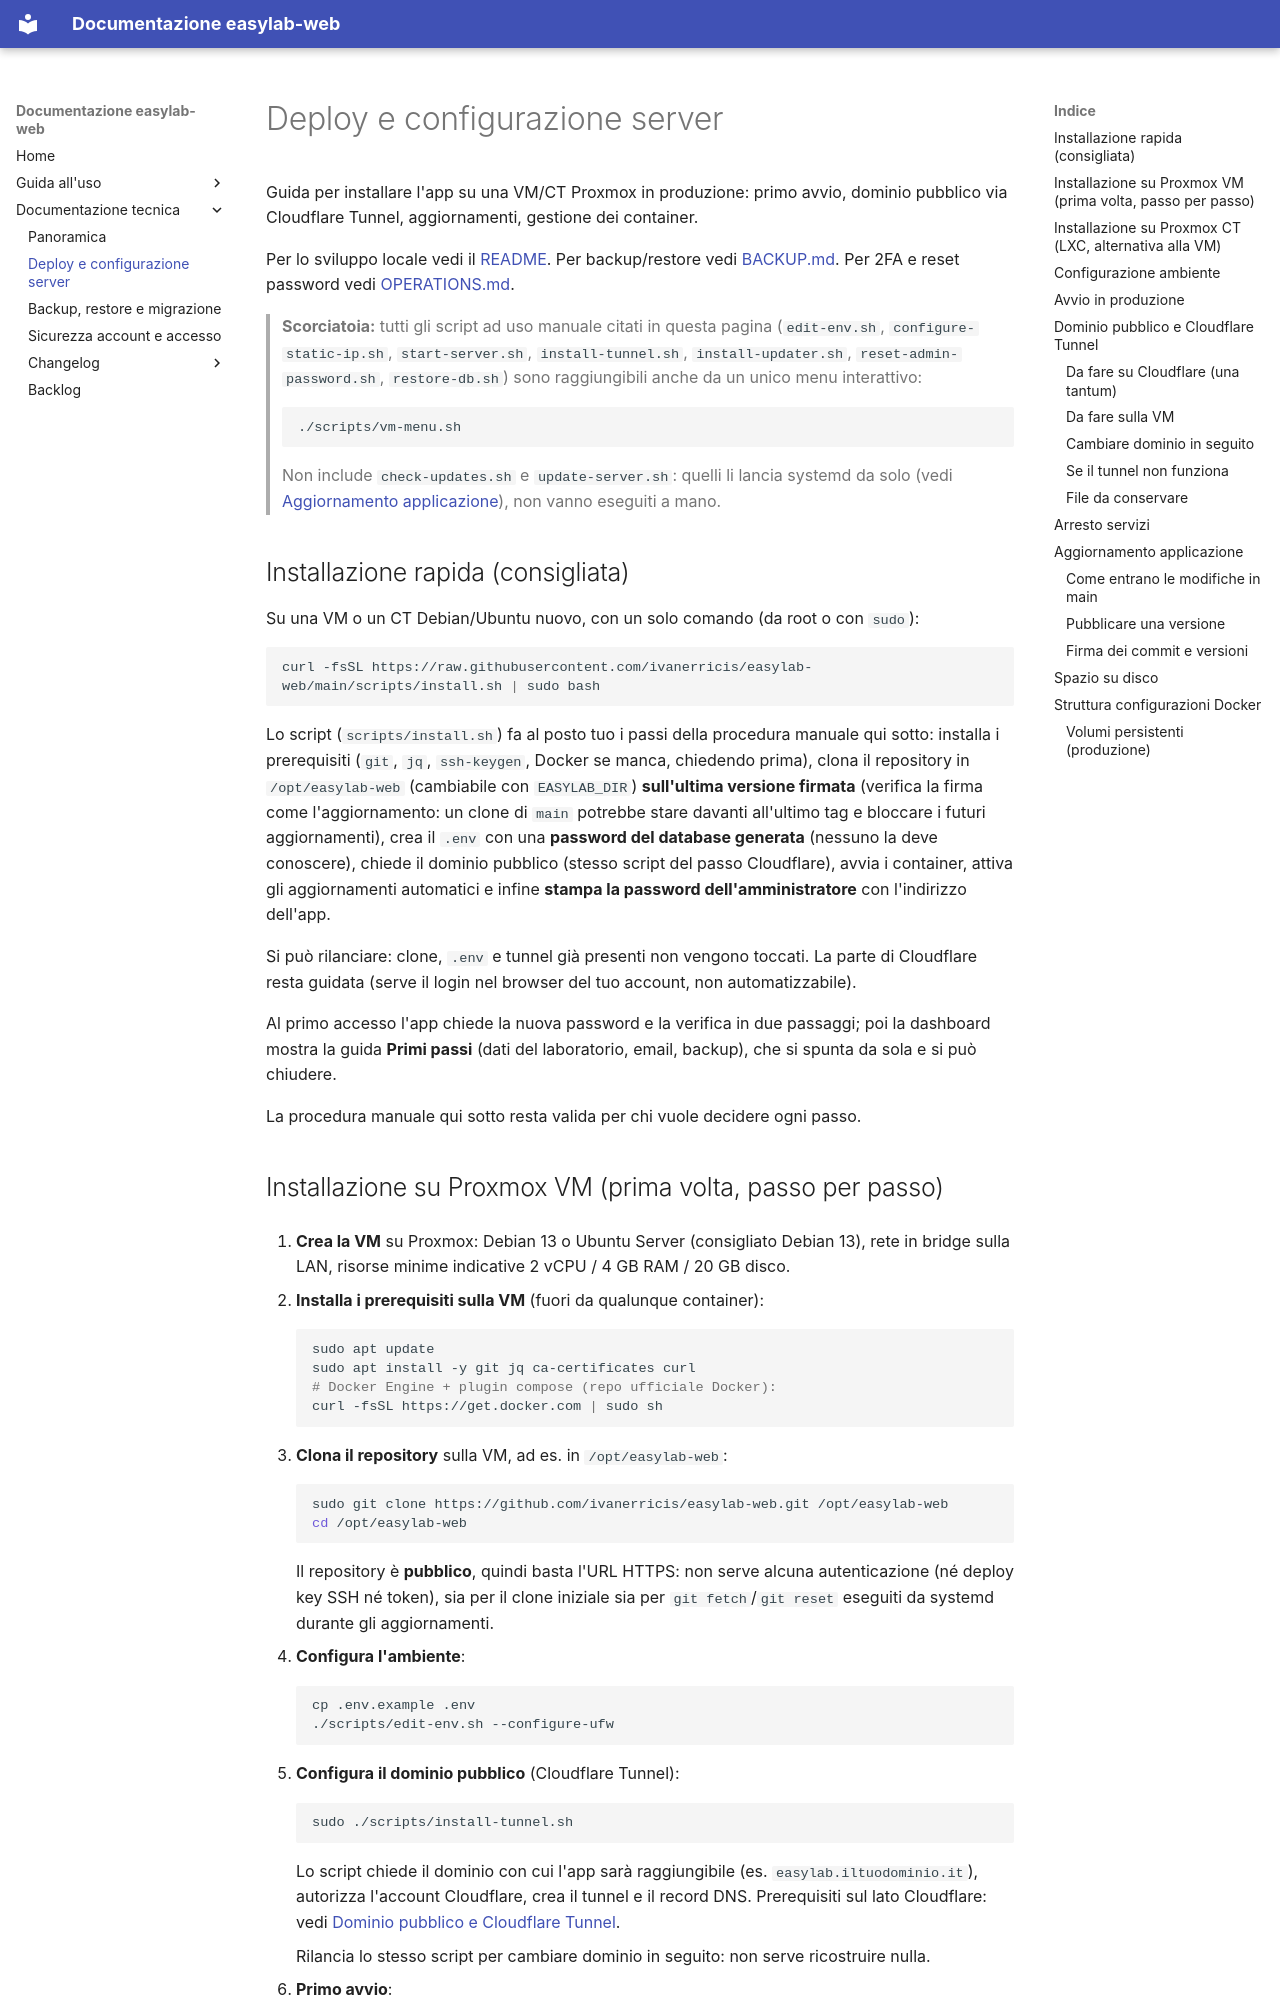

repository: ivanerricis/easylab-web · page: DEPLOY/index.html · generator: mkdocs

# Deploy e configurazione server

Guida per installare l'app su una VM/CT Proxmox in produzione: primo avvio, dominio pubblico via Cloudflare Tunnel, aggiornamenti, gestione dei container.

Per lo sviluppo locale vedi il [README](https://github.com/ivanerricis/easylab-web#sviluppo-locale-hot-reload). Per backup/restore vedi [BACKUP.md](BACKUP.md). Per 2FA e reset password vedi [OPERATIONS.md](OPERATIONS.md).

> **Scorciatoia:** tutti gli script ad uso manuale citati in questa pagina (`edit-env.sh`,
> `configure-static-ip.sh`, `start-server.sh`, `install-tunnel.sh`, `install-updater.sh`,
> `reset-admin-password.sh`, `restore-db.sh`) sono raggiungibili anche da un unico menu
> interattivo:
>
> ```bash
> ./scripts/vm-menu.sh
> ```
>
> Non include `check-updates.sh` e `update-server.sh`: quelli li lancia systemd da solo (vedi
> [Aggiornamento applicazione](#aggiornamento-applicazione)), non vanno eseguiti a mano.

## Installazione rapida (consigliata)

Su una VM o un CT Debian/Ubuntu nuovo, con un solo comando (da root o con `sudo`):

```bash
curl -fsSL https://raw.githubusercontent.com/ivanerricis/easylab-web/main/scripts/install.sh | sudo bash
```

Lo script (`scripts/install.sh`) fa al posto tuo i passi della procedura manuale qui sotto: installa i prerequisiti (`git`, `jq`, `ssh-keygen`, Docker se manca, chiedendo prima), clona il repository in `/opt/easylab-web` (cambiabile con `EASYLAB_DIR`) **sull'ultima versione firmata** (verifica la firma come l'aggiornamento: un clone di `main` potrebbe stare davanti all'ultimo tag e bloccare i futuri aggiornamenti), crea il `.env` con una **password del database generata** (nessuno la deve conoscere), chiede il dominio pubblico (stesso script del passo Cloudflare), avvia i container, attiva gli aggiornamenti automatici e infine **stampa la password dell'amministratore** con l'indirizzo dell'app.

Si può rilanciare: clone, `.env` e tunnel già presenti non vengono toccati. La parte di Cloudflare resta guidata (serve il login nel browser del tuo account, non automatizzabile).

Al primo accesso l'app chiede la nuova password e la verifica in due passaggi; poi la dashboard mostra la guida **Primi passi** (dati del laboratorio, email, backup), che si spunta da sola e si può chiudere.

La procedura manuale qui sotto resta valida per chi vuole decidere ogni passo.
